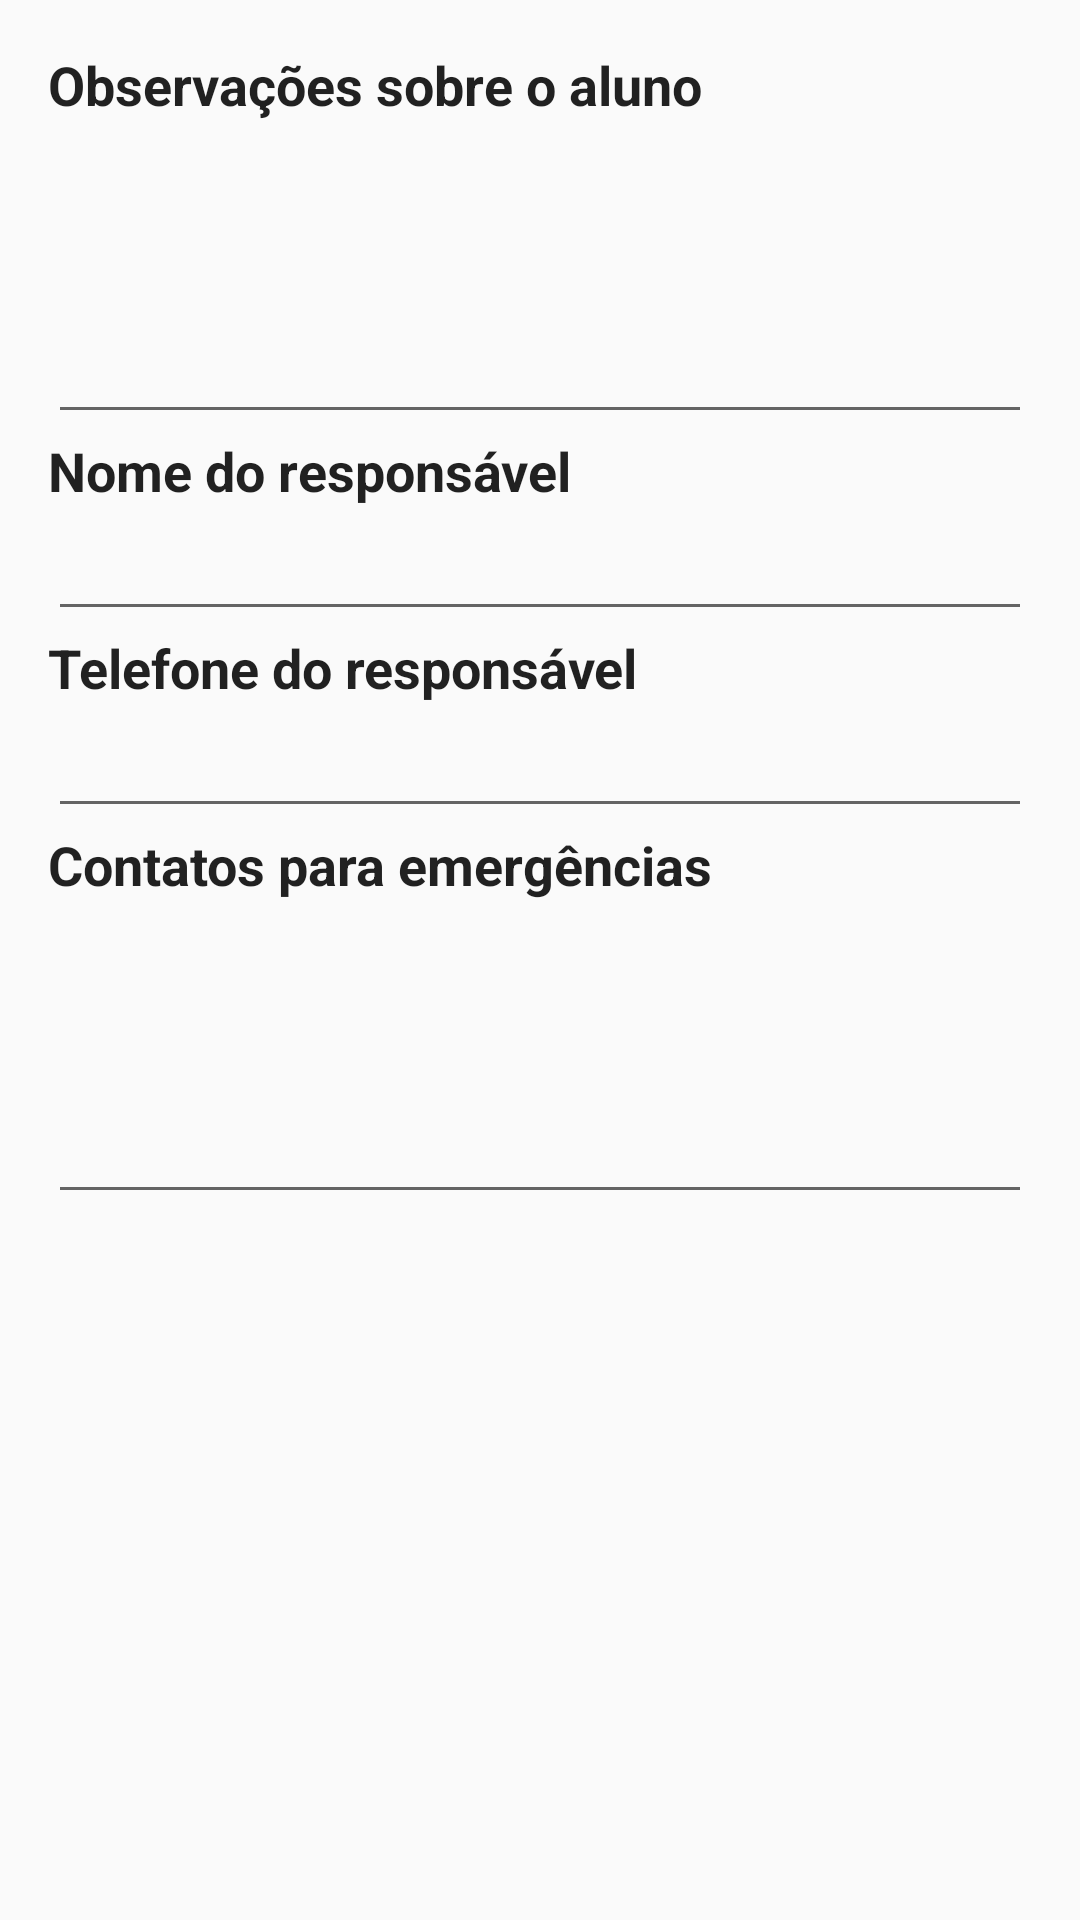

Android layout source for this screen:
<!-- AndroidManifest.xml: application theme AppTheme -->
<!-- res/layout/activity_informacoes_adicionais.xml -->
<RelativeLayout xmlns:android="http://schemas.android.com/apk/res/android"
    xmlns:tools="http://schemas.android.com/tools"
    android:orientation="vertical"
    android:layout_width="wrap_content"
    android:layout_height="wrap_content"
    tools:context="agendaonline.agendaonlineapp.InformacoesAdicionaisActivity">
    <ScrollView
        android:layout_width="fill_parent"
        android:layout_height="wrap_content">
        <LinearLayout xmlns:android="http://schemas.android.com/apk/res/android"
            xmlns:tools="http://schemas.android.com/tools"
            android:orientation="vertical"
            android:layout_width="match_parent"
            android:layout_height="match_parent"
            android:paddingBottom="@dimen/activity_vertical_margin"
            android:paddingLeft="@dimen/activity_horizontal_margin"
            android:paddingRight="@dimen/activity_horizontal_margin"
            android:paddingTop="@dimen/activity_vertical_margin"
            tools:context="agendaonline.agendaonlineapp.InformacoesAdicionaisActivity"
            android:scrollbars="vertical">
            

            <TextView
                style="@style/label_formulario"
                android:text="@string/label_observacoes_aluno" />

            <EditText
                android:id="@+id/edittext_observacoes_aluno"
                android:layout_width="fill_parent"
                android:layout_height="wrap_content"
                android:inputType="textMultiLine"
                android:gravity="top|left"
                android:lines="4"
                android:minLines="4"
                android:maxLines="4"
                android:scrollHorizontally="false"
                android:scrollbars="vertical"
                android:singleLine="false"/>

            
            
            <TextView
                style="@style/label_formulario"
                android:text="@string/label_nome_responsavel" />

            <EditText
                android:id="@+id/edittext_nome_responsavel"
                android:layout_width="fill_parent"
                android:layout_height="wrap_content" />

            <TextView
                style="@style/label_formulario"
                android:text="@string/label_telefone_responsavel" />

            <EditText
                android:id="@+id/edittext_telefone_responsavel"
                android:layout_width="fill_parent"
                android:layout_height="wrap_content"
                android:inputType="phone" />

            <TextView
                style="@style/label_formulario"
                android:text="@string/label_contatos_emergenciais" />

            <EditText
                android:id="@+id/edittext_contatos_emergenciais"
                android:layout_width="fill_parent"
                android:layout_height="wrap_content"
                android:inputType="textMultiLine"
                android:gravity="top|left"
                android:lines="4"
                android:minLines="4"
                android:maxLines="4"
                android:scrollHorizontally="false"
                android:scrollbars="vertical"
                android:singleLine="false"/>
            
        </LinearLayout>
    </ScrollView>
</RelativeLayout>
<!-- resources referenced by this layout -->
<resources>
  <dimen name="activity_horizontal_margin">16dp</dimen>
  <dimen name="activity_vertical_margin">16dp</dimen>
  <string name="label_contatos_emergenciais">Contatos para emergências</string>
  <string name="label_nome_responsavel">Nome do responsável</string>
  <string name="label_observacoes_aluno">Observações sobre o aluno</string>
  <string name="label_telefone_responsavel">Telefone do responsável</string>
  <style name="label_formulario" parent="@android:style/TextAppearance.Medium">
          <item name="android:layout_width">fill_parent</item>
          <item name="android:layout_height">wrap_content</item>
          <item name="android:textStyle">bold</item>
      </style>
  <style name="AppTheme" parent="Theme.AppCompat.Light.DarkActionBar">
          
      </style>
</resources>
